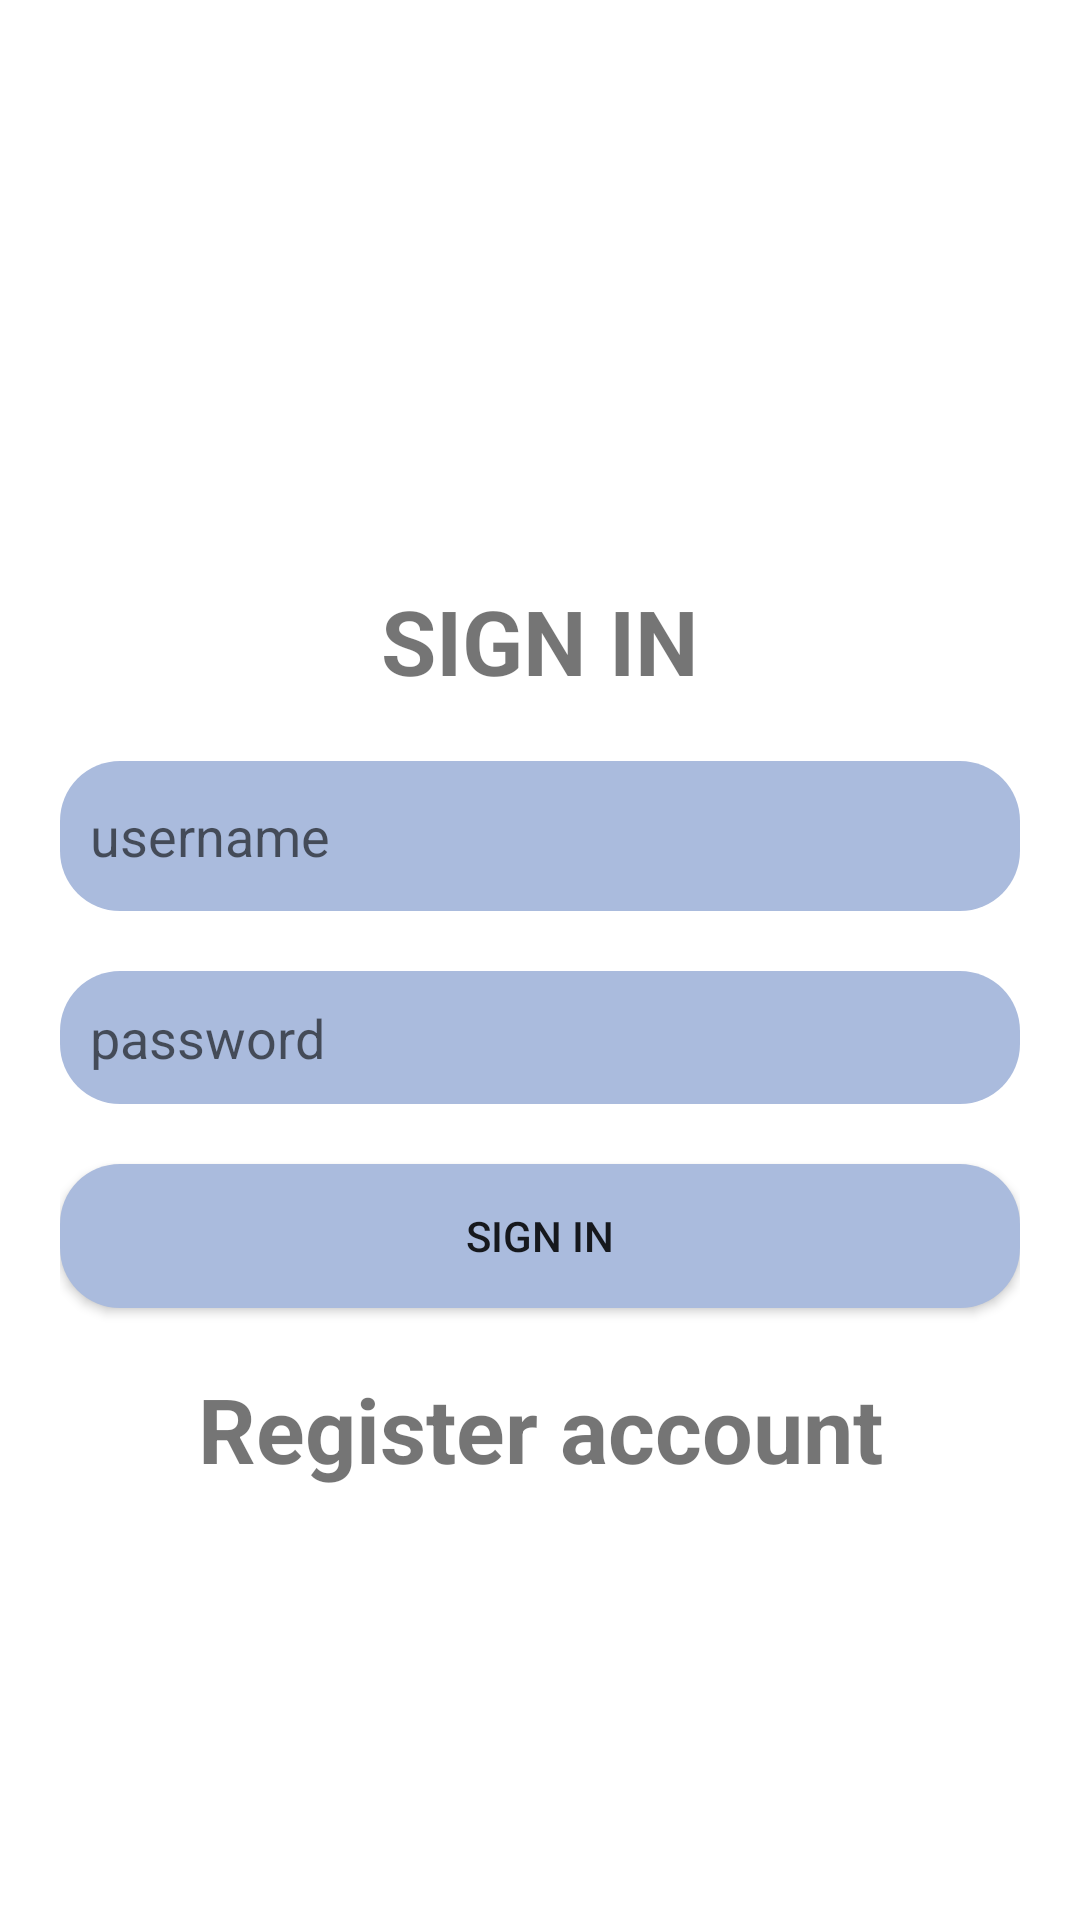

Layout XML and referenced resources for this Android screen:
<!-- AndroidManifest.xml: application theme Theme.Mytext -->
<!-- res/layout/activity_signin.xml -->
<?xml version="1.0" encoding="utf-8"?>
<LinearLayout xmlns:android="http://schemas.android.com/apk/res/android"
    xmlns:app="http://schemas.android.com/apk/res-auto"
    xmlns:tools="http://schemas.android.com/tools"
    android:layout_width="match_parent"
    android:layout_height="match_parent"
    tools:context=".signin"
    android:orientation="vertical"

    android:padding="20dp">
    <ScrollView
        android:layout_width="match_parent"
        android:layout_height="match_parent"
        >
        <LinearLayout
            android:layout_width="match_parent"
            android:layout_height="wrap_content"
            android:layout_gravity="center"
            android:gravity="center"
            android:orientation="vertical">
            <TextView
                android:id="@+id/textView8"
                android:layout_width="match_parent"
                android:layout_height="wrap_content"
                android:layout_marginTop="50dp"
                android:gravity="center"
                android:text="SIGN IN"
                android:textSize="30sp"
                android:textStyle="bold" />

            <EditText
                android:password="true"
                android:id="@+id/username"
                android:layout_width="match_parent"
                android:layout_height="50dp"
                android:layout_marginTop="20dp"
                android:text=""
                android:padding="10dp"
                android:background="@drawable/shape"

                android:hint="username"/>
            <EditText
                android:id="@+id/password1"
                android:layout_width="match_parent"
                android:layout_height="wrap_content"
                android:padding="10dp"
                android:background="@drawable/shape"
                android:layout_marginTop="20dp"
                android:hint="password"/>
            <Button
                android:id="@+id/signin"
                android:layout_width="match_parent"
                android:layout_height="wrap_content"
                android:layout_marginTop="20dp"
                android:padding="10dp"
                android:background="@drawable/shape"
                android:text="sign in"/>
            <TextView
                android:id="@+id/register1"
                android:layout_width="match_parent"
                android:layout_height="wrap_content"
                android:layout_marginTop="20dp"
                android:textSize="30sp"
                android:gravity="center"
                android:textStyle="bold"
                android:text="Register account"/>

        </LinearLayout>



    </ScrollView>




</LinearLayout>
<!-- resources referenced by this layout -->
<resources>
  <!-- drawable shape (drawable) -->
  <?xml version="1.0" encoding="utf-8"?>
  <shape xmlns:android="http://schemas.android.com/apk/res/android" android:shape="rectangle">
      <corners android:radius="20dp"/>
      <solid android:color="#abd"/>
  
  </shape>
  <style name="Theme.Mytext" parent="Theme.MaterialComponents.DayNight.NoActionBar">
          
          <item name="colorPrimary">@color/purple_500</item>
          <item name="colorPrimaryVariant">@color/purple_700</item>
          <item name="colorOnPrimary">@color/white</item>
          
          <item name="colorSecondary">@color/teal_200</item>
          <item name="colorSecondaryVariant">@color/teal_700</item>
          <item name="colorOnSecondary">@color/black</item>
          
          <item name="android:statusBarColor" tools:targetApi="l">?attr/colorPrimaryVariant</item>
          
      </style>
  <color name="purple_500">#ee5071</color>
  <color name="purple_700">#FF3700B3</color>
  <color name="white">#FFFFFFFF</color>
  <color name="teal_200">#FF03DAC5</color>
  <color name="teal_700">#FF018786</color>
  <color name="black">#FF000000</color>
</resources>
